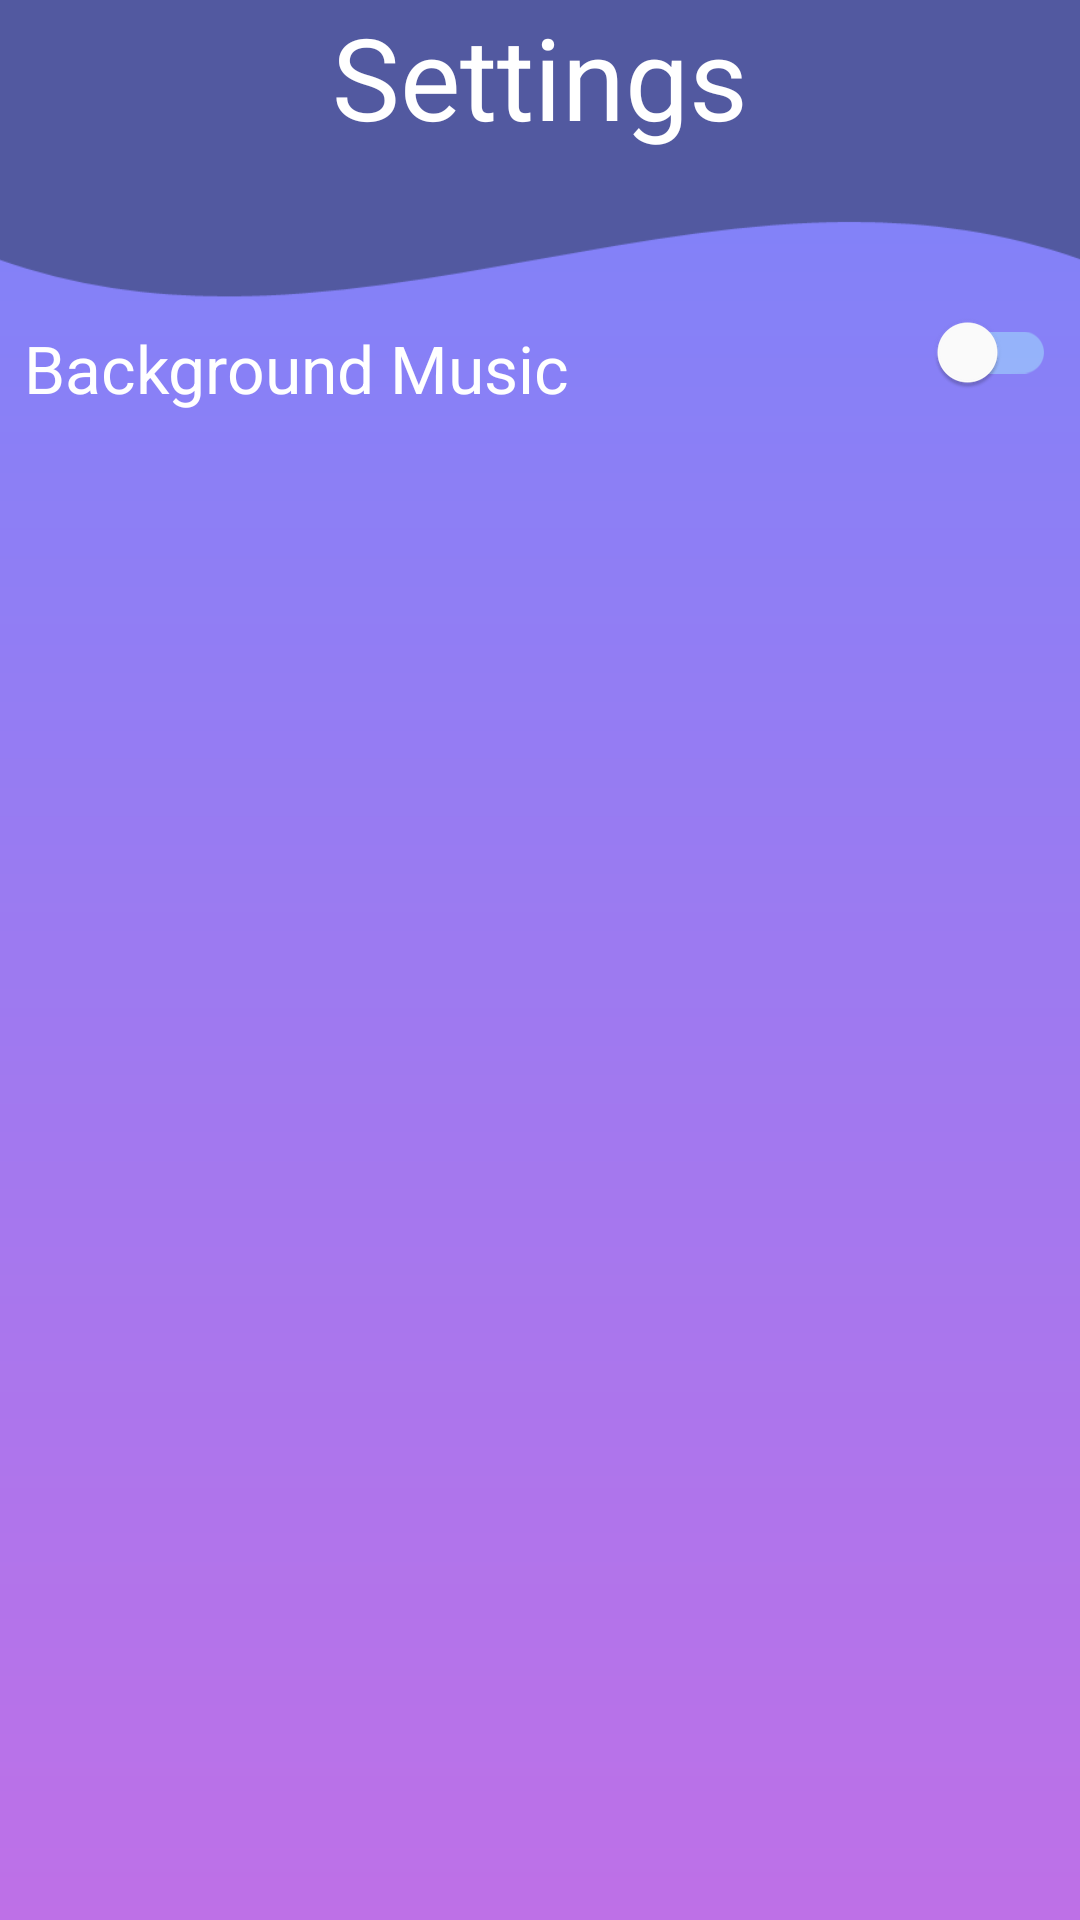

Write the Android layout XML for this screen, with the resource values it uses.
<!-- AndroidManifest.xml: application theme FullScreenAppTheme -->
<!-- res/layout/activity_settings.xml -->
<?xml version="1.0" encoding="utf-8"?>

<RelativeLayout xmlns:android="http://schemas.android.com/apk/res/android"
    xmlns:app="http://schemas.android.com/apk/res-auto"
    xmlns:tools="http://schemas.android.com/tools"
    android:layout_width="match_parent"
    android:layout_height="match_parent"
    android:background="@drawable/gameplay_bakcground"
    tools:context="com.orb.solveit.Settings">

    <TextView
        android:id="@+id/titleView"
        android:layout_width="match_parent"
        android:layout_height="100dp"
        android:background="@drawable/title"
        android:text="Settings"
        android:textAlignment="center"
        android:textColor="@android:color/white"
        android:textSize="38sp" />

    <TextView
        android:textAlignment="center"
        android:padding="8dp"
        android:id="@+id/bg_music_label"
        android:layout_width="wrap_content"
        android:layout_height="wrap_content"
        android:layout_below="@id/titleView"
        android:text="Background Music"
        android:textColor="@android:color/white"
        android:textSize="22sp" />

    <androidx.appcompat.widget.SwitchCompat
        android:textOff="Off"
        android:textOn="On"
        app:thumbTint="@android:color/white"
        app:trackTint="#66aaffff"
        android:gravity="center_vertical"
        android:padding="8dp"
        android:id="@+id/music_switch"
        android:layout_width="wrap_content"
        android:layout_height="wrap_content"
        android:layout_alignParentRight="true"
        android:layout_below="@id/titleView"
        android:layout_gravity="right" />

</RelativeLayout>
<!-- resources referenced by this layout -->
<resources>
  <!-- drawable gameplay_bakcground (drawable) -->
  <?xml version="1.0" encoding="utf-8"?>
  
  <shape android:shape="rectangle"
      xmlns:android="http://schemas.android.com/apk/res/android">
      <gradient android:startColor="#be70e7" android:endColor="#7b84fa" android:angle="90" android:type="linear"/>
  </shape>
  <!-- drawable title: png bitmap (drawable, 6523 bytes) -->
  <style name="FullScreenAppTheme" parent="AppTheme">
          <item name="windowActionBar">false</item>
          <item name="android:windowNoTitle">true</item>
          <item name="android:windowFullscreen">true</item>
          <item name="android:windowContentOverlay">@null</item>
  
      </style>
  <style name="AppTheme" parent="Theme.AppCompat.Light.NoActionBar">
          
          <item name="colorPrimary">@color/colorPrimary</item>
          <item name="colorPrimaryDark">@color/colorPrimaryDark</item>
          <item name="colorAccent">@color/colorAccent</item>
      </style>
  <!-- not gathered from this repository: default colours our renderer supplied (Android Studio template values) -->
  <color name="colorPrimary">#FF6200EE</color>
  <color name="colorPrimaryDark">#FF3700B3</color>
  <color name="colorAccent">#FF03DAC5</color>
</resources>
